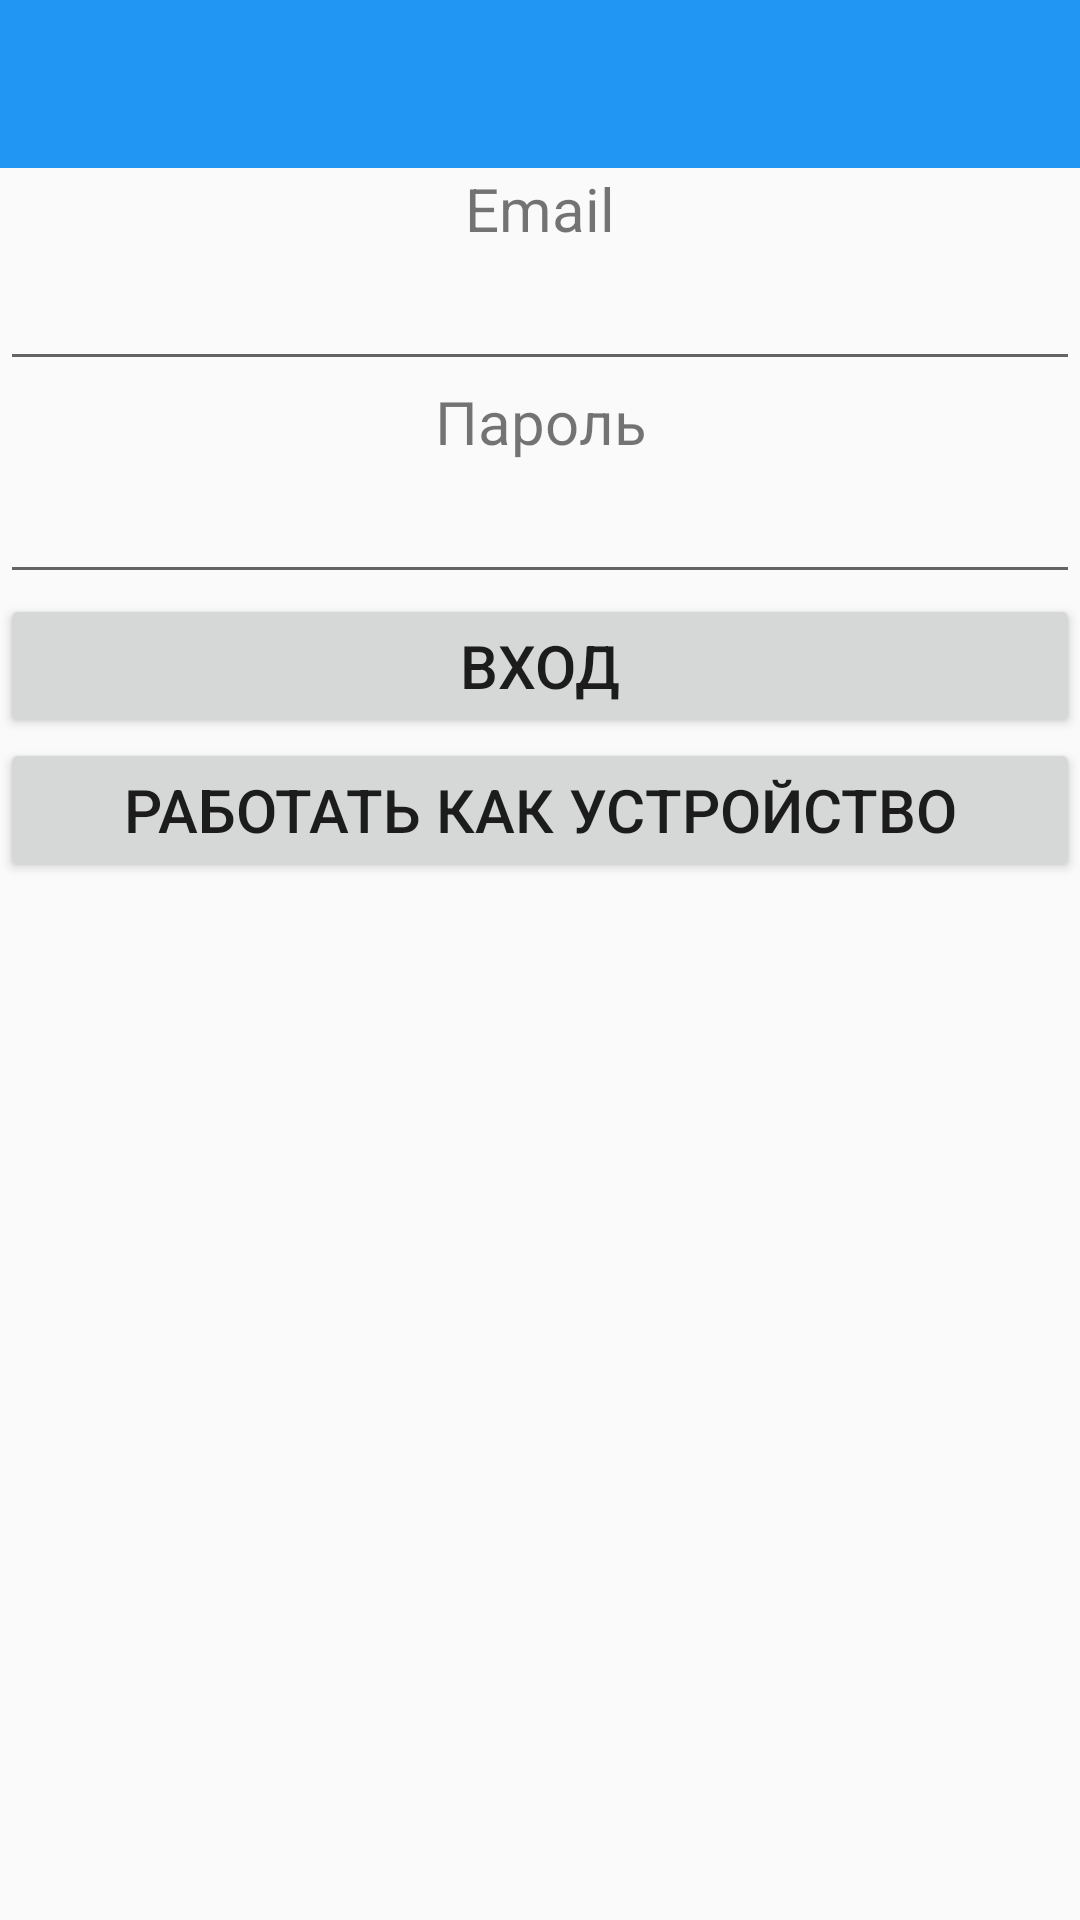

Produce the Android XML layout that renders to this screen, including the resource entries it uses.
<!-- AndroidManifest.xml: application theme SATEK_theme -->
<!-- res/layout/activity_authorization.xml -->
<?xml version="1.0" encoding="utf-8"?>
<LinearLayout
    xmlns:android="http://schemas.android.com/apk/res/android"
    android:orientation="vertical"
    android:layout_width="match_parent"
    android:layout_height="match_parent">

    <include android:id="@+id/toolbar"
             layout="@layout/toolbar" />

    <TextView
        android:id="@+id/textview_email"
        android:layout_width="wrap_content"
        android:layout_height="wrap_content"
        android:layout_gravity="top|center"
        android:textAlignment="center"
        android:text="Email"
        android:textSize="20dp"/>

    <EditText
        android:id="@+id/edittext_email"
        android:layout_width="match_parent"
        android:layout_height="wrap_content"
        android:ems="10"
        android:inputType="textEmailAddress"
        android:textAlignment="center"
        android:textSize="20dp"/>

    <TextView
        android:id="@+id/textview_password"
        android:layout_width="wrap_content"
        android:layout_height="wrap_content"
        android:layout_gravity="center"
        android:textAlignment="center"
        android:text="Пароль"
        android:textSize="20dp"/>

    <EditText
        android:id="@+id/edittext_password"
        android:layout_width="match_parent"
        android:layout_height="wrap_content"
        android:ems="10"
        android:inputType="textPassword"
        android:textAlignment="center"
        android:textSize="20dp"/>

    <Button
        android:id="@+id/btn_login"
        android:layout_width="match_parent"
        android:layout_height="wrap_content"
        android:text="Вход"
        android:textSize="20dp"/>

    <Button
        android:id="@+id/button_workAsDevice"
        android:layout_width="match_parent"
        android:layout_height="wrap_content"
        android:text="Работать как устройство"
        android:textSize="20dp"
        android:layout_gravity="bottom"/>


</LinearLayout>
<!-- res/layout/toolbar.xml (included above) -->
<?xml version="1.0" encoding="utf-8"?>
<android.support.v7.widget.Toolbar
    xmlns:android="http://schemas.android.com/apk/res/android"
    android:layout_height="wrap_content"
    android:layout_width="match_parent"
    android:minHeight="?android:attr/actionBarSize"
    android:background="?attr/colorPrimary"
    android:title=""
    />
<!-- resources referenced by this layout -->
<resources>
  <style name="SATEK_theme" parent="Theme.AppCompat.Light.NoActionBar">
          <item name="colorPrimary">#2196F3</item>
          <item name="colorPrimaryDark">#1976D2</item>
          <item name="windowActionBar">false</item>
          <item name="windowNoTitle">true</item>
      </style>
</resources>
